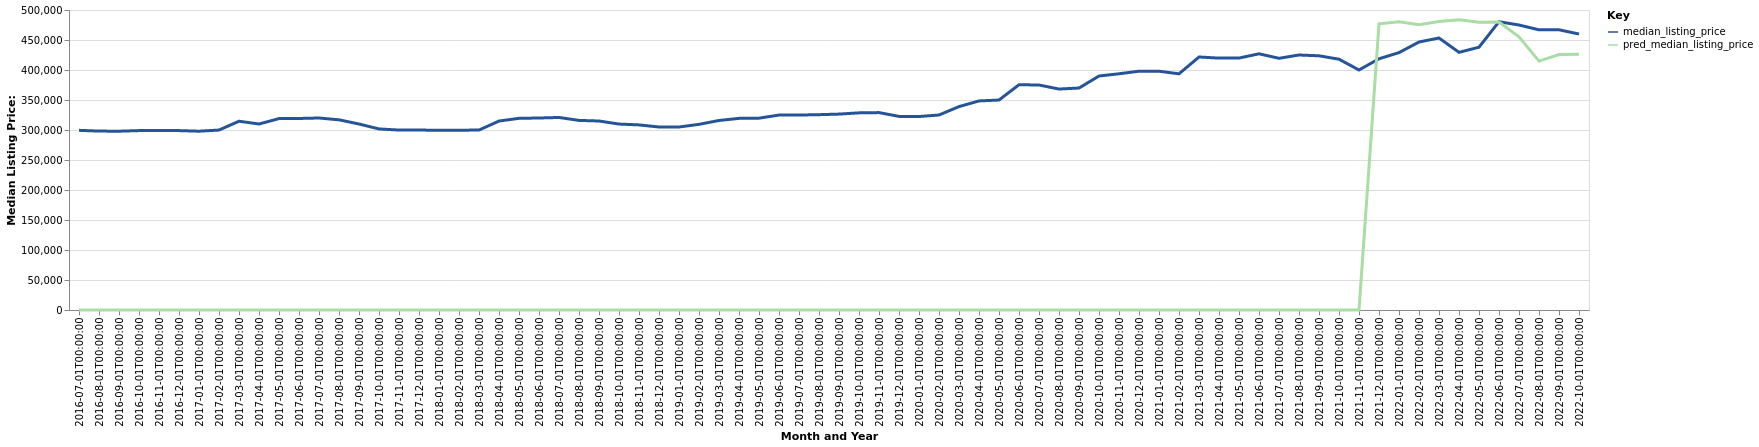

The file beside this chart, header and first rows:
date, time_idx, median_listing_price, thirty_year_interest_rate_five, month, county_name, active_listing_count, pred_median_listing_price, month_year
2016-07-01, 0, 299450, 3.72, 7, Burlington-South Burlington, VT, 1337, 0, Jul-2016
2016-08-01, 1, 298200, 3.73, 8, Burlington-South Burlington, VT, 1312, 0, Aug-2016
2016-09-01, 2, 298000, 3.66, 9, Burlington-South Burlington, VT, 1284, 0, Sep-2016
2016-10-01, 3, 299000, 3.64, 10, Burlington-South Burlington, VT, 1234, 0, Oct-2016
2016-11-01, 4, 298963, 3.66, 11, Burlington-South Burlington, VT, 1117, 0, Nov-2016
2016-12-01, 5, 299000, 3.48, 12, Burlington-South Burlington, VT, 977.0, 0, Dec-2016
2017-01-01, 6, 298000, 3.45, 1, Burlington-South Burlington, VT, 902.0, 0, Jan-2017
2017-02-01, 7, 299900, 3.5, 2, Burlington-South Burlington, VT, 905.0, 0, Feb-2017
2017-03-01, 8, 314625, 3.52, 3, Burlington-South Burlington, VT, 909.0, 0, Mar-2017
2017-04-01, 9, 310000, 4.03, 4, Burlington-South Burlington, VT, 940.0, 0, Apr-2017
2017-05-01, 10, 319000, 4.32, 5, Burlington-South Burlington, VT, 1041, 0, May-2017
2017-06-01, 11, 319225, 4.2, 6, Burlington-South Burlington, VT, 1104, 0, Jun-2017
2017-07-01, 12, 320000, 4.19, 7, Burlington-South Burlington, VT, 1127, 0, Jul-2017
2017-08-01, 13, 316975, 4.3, 8, Burlington-South Burlington, VT, 1113, 0, Aug-2017
2017-09-01, 14, 310000, 4.1, 9, Burlington-South Burlington, VT, 1114, 0, Sep-2017
2017-10-01, 15, 301775, 4.05, 10, Burlington-South Burlington, VT, 1052, 0, Oct-2017
2017-11-01, 16, 299900, 3.94, 11, Burlington-South Burlington, VT, 943.0, 0, Nov-2017
2017-12-01, 17, 299861, 4.03, 12, Burlington-South Burlington, VT, 830.0, 0, Dec-2017
2018-01-01, 18, 299661, 3.93, 1, Burlington-South Burlington, VT, 746.0, 0, Jan-2018
2018-02-01, 19, 299680, 3.83, 2, Burlington-South Burlington, VT, 715.0, 0, Feb-2018
2018-03-01, 20, 299900, 3.94, 3, Burlington-South Burlington, VT, 733.0, 0, Mar-2018
2018-04-01, 21, 314950, 3.95, 4, Burlington-South Burlington, VT, 758.0, 0, Apr-2018
2018-05-01, 22, 319450, 3.99, 5, Burlington-South Burlington, VT, 818.0, 0, May-2018
2018-06-01, 23, 320000, 4.15, 6, Burlington-South Burlington, VT, 913.0, 0, Jun-2018
2018-07-01, 24, 320892, 4.4, 7, Burlington-South Burlington, VT, 960.0, 0, Jul-2018
2018-08-01, 25, 316000, 4.46, 8, Burlington-South Burlington, VT, 1001, 0, Aug-2018
2018-09-01, 26, 315000, 4.58, 9, Burlington-South Burlington, VT, 982.0, 0, Sep-2018
2018-10-01, 27, 309900, 4.66, 10, Burlington-South Burlington, VT, 972.0, 0, Oct-2018
2018-11-01, 28, 308500, 4.62, 11, Burlington-South Burlington, VT, 914.0, 0, Nov-2018
2018-12-01, 29, 305000, 4.54, 12, Burlington-South Burlington, VT, 813.0, 0, Dec-2018
2019-01-01, 30, 305000, 4.6, 1, Burlington-South Burlington, VT, 732.0, 0, Jan-2019
2019-02-01, 31, 309450, 4.72, 2, Burlington-South Burlington, VT, 724.0, 0, Feb-2019
2019-03-01, 32, 315857, 4.9, 3, Burlington-South Burlington, VT, 730.0, 0, Mar-2019
2019-04-01, 33, 319395, 4.94, 4, Burlington-South Burlington, VT, 731.0, 0, Apr-2019
2019-05-01, 34, 319725, 4.75, 5, Burlington-South Burlington, VT, 764.0, 0, May-2019
2019-06-01, 35, 324900, 4.51, 6, Burlington-South Burlington, VT, 812.0, 0, Jun-2019
2019-07-01, 36, 324950, 4.41, 7, Burlington-South Burlington, VT, 844.0, 0, Jul-2019
2019-08-01, 37, 325541, 4.41, 8, Burlington-South Burlington, VT, 863.0, 0, Aug-2019
2019-09-01, 38, 326502, 4.2, 9, Burlington-South Burlington, VT, 846.0, 0, Sep-2019
2019-10-01, 39, 328575, 4.14, 10, Burlington-South Burlington, VT, 818.0, 0, Oct-2019
2019-11-01, 40, 329000, 3.84, 11, Burlington-South Burlington, VT, 734.0, 0, Nov-2019
2019-12-01, 41, 322700, 3.81, 12, Burlington-South Burlington, VT, 651.0, 0, Dec-2019
2020-01-01, 42, 322450, 3.75, 1, Burlington-South Burlington, VT, 571.0, 0, Jan-2020
2020-02-01, 43, 325000, 3.73, 2, Burlington-South Burlington, VT, 542.0, 0, Feb-2020
2020-03-01, 44, 339000, 3.78, 3, Burlington-South Burlington, VT, 553.0, 0, Mar-2020
2020-04-01, 45, 348450, 3.75, 4, Burlington-South Burlington, VT, 539.0, 0, Apr-2020
2020-05-01, 46, 349950, 3.74, 5, Burlington-South Burlington, VT, 550.0, 0, May-2020
2020-06-01, 47, 375450, 3.72, 6, Burlington-South Burlington, VT, 537.0, 0, Jun-2020
2020-07-01, 48, 375000, 3.49, 7, Burlington-South Burlington, VT, 507.0, 0, Jul-2020
2020-08-01, 49, 368250, 3.65, 8, Burlington-South Burlington, VT, 474.0, 0, Aug-2020
2020-09-01, 50, 369950, 3.33, 9, Burlington-South Burlington, VT, 476.0, 0, Sep-2020
2020-10-01, 51, 390000, 3.28, 10, Burlington-South Burlington, VT, 445.0, 0, Oct-2020
2020-11-01, 52, 393700, 3.21, 11, Burlington-South Burlington, VT, 389.0, 0, Nov-2020
2020-12-01, 53, 398000, 3.07, 12, Burlington-South Burlington, VT, 319.0, 0, Dec-2020
2021-01-01, 54, 398000, 2.99, 1, Burlington-South Burlington, VT, 279.0, 0, Jan-2021
2021-02-01, 55, 393625, 2.93, 2, Burlington-South Burlington, VT, 225.0, 0, Feb-2021
2021-03-01, 56, 421700, 2.88, 3, Burlington-South Burlington, VT, 222.0, 0, Mar-2021
2021-04-01, 57, 419800, 2.84, 4, Burlington-South Burlington, VT, 262.0, 0, Apr-2021
2021-05-01, 58, 419900, 2.71, 5, Burlington-South Burlington, VT, 272.0, 0, May-2021
2021-06-01, 59, 427000, 2.79, 6, Burlington-South Burlington, VT, 322.0, 0, Jun-2021
... 16 more rows
